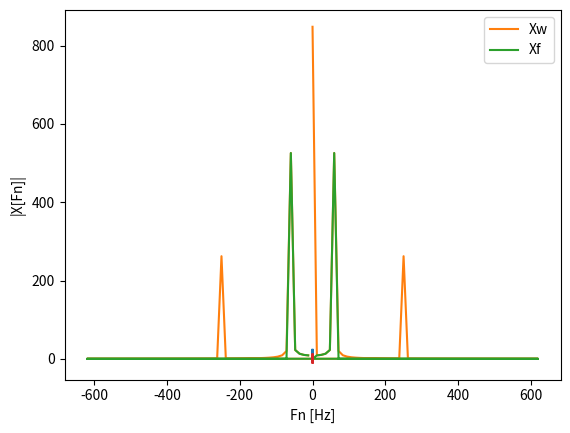

The matplotlib source for this figure:
import numpy as np
import matplotlib.pyplot as plt

F1 = 60
F2 = 250
Fs = 5*F2
T = 5*1/F1
A = 10
B = 5
tk = np.arange(0,T,1/Fs)
x = A*np.cos(2*np.pi*F1*tk)+B*np.cos(2*np.pi*F2*tk)+8

plt.plot(tk,x)
plt.xlabel('Tiempo discreto')
plt.ylabel('x[k]')
plt.show()

vf = np.fft.fftfreq(len(x),1/Fs) #calculo vector de frecuencias
Xw = np.fft.fft(x) #cálculo FFT

print(len(x),len(Xw),Fs)


Xf = Xw.copy()
Xf[vf == 0] = 0
ind_ = (vf > F1) | (vf < -F1)
Xf[ind_] = 0

plt.plot(vf,abs(Xw),label='Xw')

plt.legend()
plt.xlabel('Fn [Hz]')
plt.ylabel('|X[Fn]|')
plt.show()

plt.plot(vf,abs(Xf),label='Xf')

plt.legend()
plt.xlabel('Fn [Hz]')
plt.ylabel('|X[Fn]|')
plt.show()


xr = np.fft.ifft(Xf)
plt.plot(tk,xr.real)
plt.show()